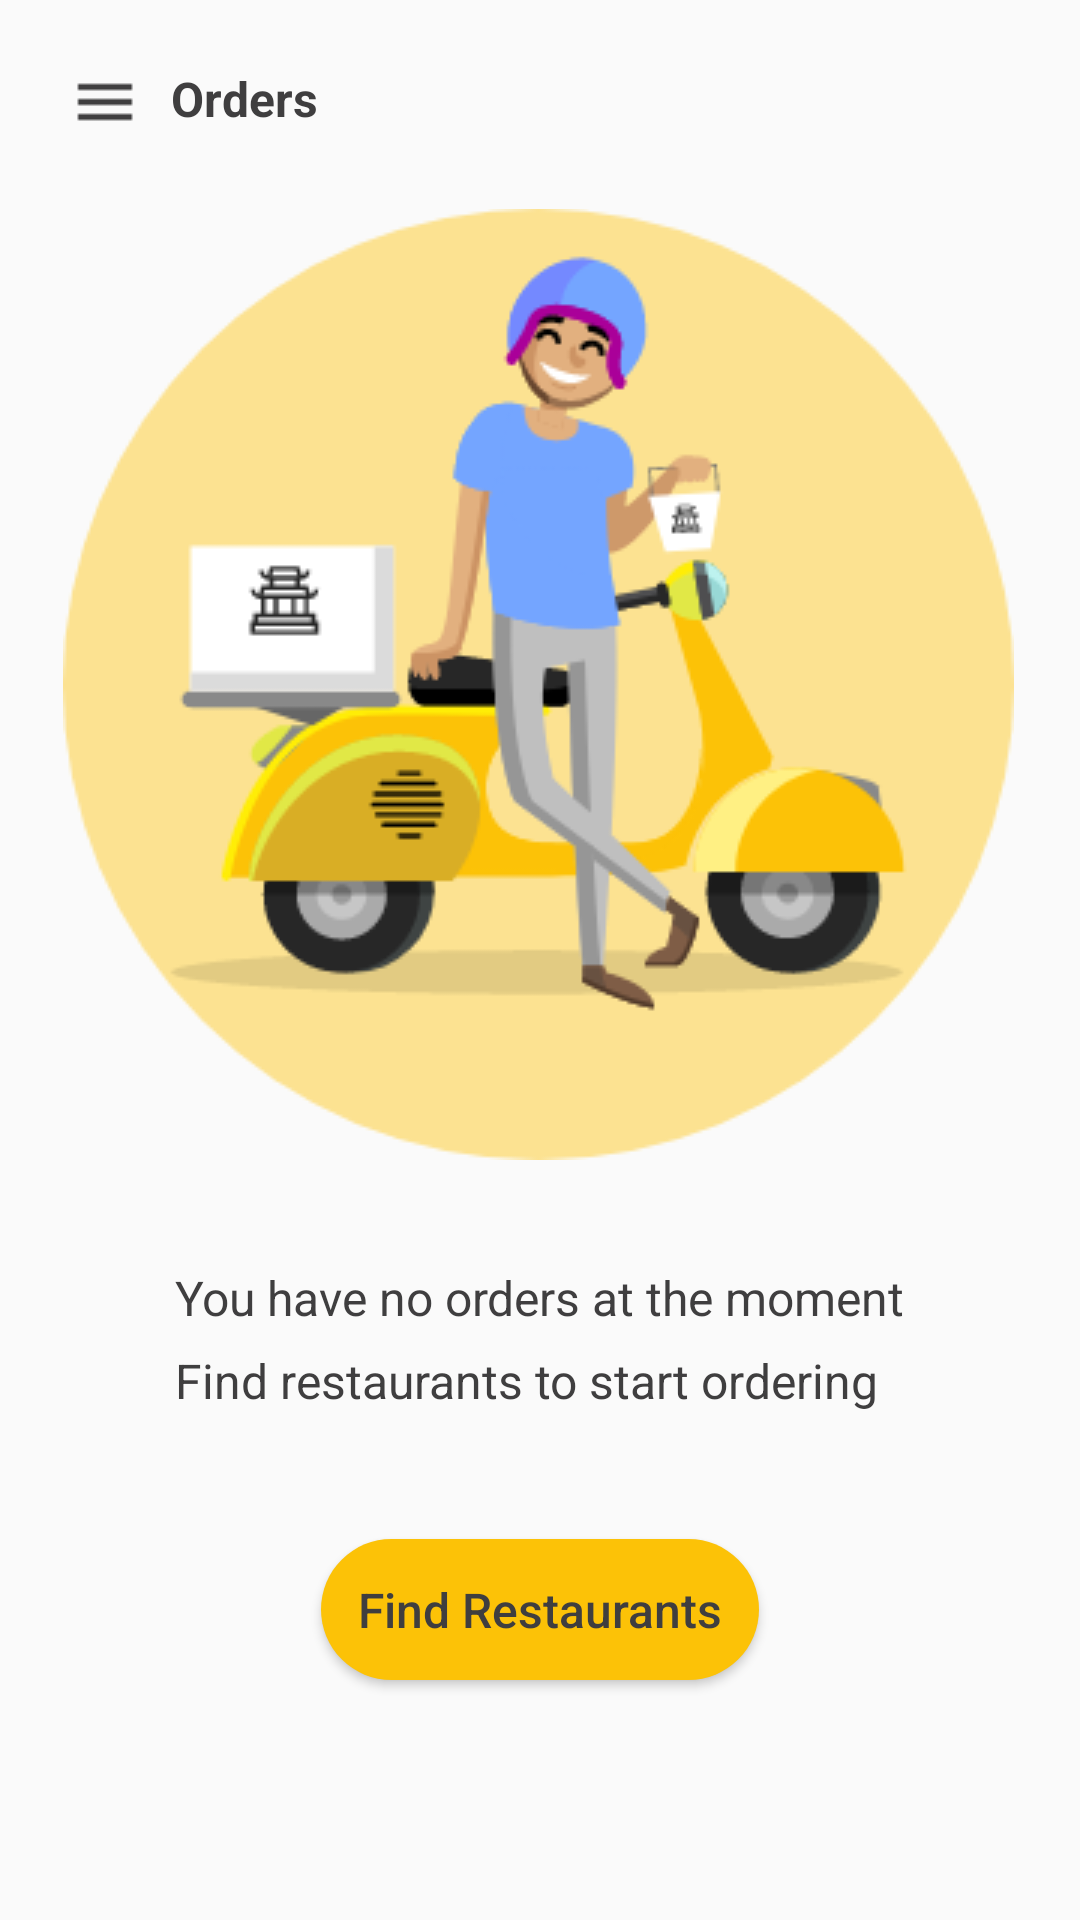

Layout XML and referenced resources for this Android screen:
<!-- AndroidManifest.xml: application theme AppTheme -->
<!-- res/layout/activity_findrestraunt.xml -->
<?xml version="1.0" encoding="utf-8"?>
<androidx.constraintlayout.widget.ConstraintLayout xmlns:android="http://schemas.android.com/apk/res/android"
    xmlns:app="http://schemas.android.com/apk/res-auto"
    xmlns:tools="http://schemas.android.com/tools"
    android:layout_width="match_parent"
    android:layout_height="match_parent"
    tools:context=".FindrestrauntActivity">
    <ImageView
        android:id="@+id/blacknavicon"
        android:layout_width="wrap_content"
        android:layout_height="wrap_content"
        app:layout_constraintTop_toTopOf="parent"
        app:layout_constraintStart_toStartOf="parent"
        android:src="@drawable/blackburgericon"
        android:layout_marginLeft="23dp"
        android:layout_marginTop="22dp"
        />
    <TextView
        android:id="@+id/ordertext"
        android:layout_width="wrap_content"
        android:layout_height="wrap_content"
        app:layout_constraintStart_toEndOf="@+id/blacknavicon"
        app:layout_constraintTop_toTopOf="parent"
        android:text="Orders"
        android:textColor="#3F3E3F"
        android:layout_marginTop="22dp"
        android:layout_marginLeft="10dp"
        android:textSize="16sp"
        android:textStyle="bold"
        />
    <ImageView
        android:id="@+id/orderbackground"
        android:layout_width="match_parent"
        android:layout_height="317dp"
        app:layout_constraintTop_toBottomOf="@+id/ordertext"
        android:layout_marginTop="26dp"
        android:layout_marginLeft="21dp"
        android:layout_marginRight="22dp"
        android:src="@drawable/orderbackground"
        />
    <TextView
        android:id="@+id/orderyouhave"
        android:layout_width="wrap_content"
        android:layout_height="wrap_content"
        app:layout_constraintTop_toBottomOf="@+id/orderbackground"
        app:layout_constraintStart_toStartOf="parent"
        app:layout_constraintEnd_toEndOf="parent"
        android:layout_marginTop="35dp"
        android:text="You have no orders at the moment"
        android:textSize="16sp"
        android:textColor="#3F3E3F"
        />
    <TextView
        android:id="@+id/andrestraunt"
        android:layout_width="wrap_content"
        android:layout_height="wrap_content"
        app:layout_constraintStart_toStartOf="@id/orderyouhave"
        app:layout_constraintTop_toBottomOf="@+id/orderyouhave"
        android:layout_marginTop="6dp"
        android:text="Find restaurants to start ordering"
        android:textSize="16sp"
        android:textColor="#3F3E3F"
        />
    <Button
        android:layout_width="146dp"
        android:layout_height="47dp"
        app:layout_constraintTop_toBottomOf="@+id/andrestraunt"
        app:layout_constraintStart_toStartOf="parent"
        app:layout_constraintEnd_toEndOf="parent"
        android:layout_marginTop="42dp"
        android:background="@drawable/loginbuttoncurve"
        android:text="Find Restaurants"
        android:textAllCaps="false"
        android:textColor="#3F3E3F"
        android:textSize="16sp"
        android:textAlignment="center"

        />



</androidx.constraintlayout.widget.ConstraintLayout>
<!-- resources referenced by this layout -->
<resources>
  <!-- drawable blackburgericon: png bitmap (drawable, 164 bytes) -->
  <!-- drawable loginbuttoncurve (drawable) -->
  <?xml version="1.0" encoding="utf-8"?>
  <shape xmlns:android="http://schemas.android.com/apk/res/android">
  
      <solid android:color="#FCC207"/>
  
      <corners
          android:bottomRightRadius="24dp"
          android:bottomLeftRadius="24dp"
          android:topLeftRadius="24dp"
          android:topRightRadius="24dp"/>
  
  </shape>
  <!-- drawable orderbackground: png bitmap (drawable, 33330 bytes) -->
  <style name="AppTheme" parent="Theme.AppCompat.Light.NoActionBar">
          
          <item name="colorPrimary">@color/colorPrimary</item>
          <item name="colorPrimaryDark">@color/colorPrimaryDark</item>
          <item name="colorAccent">@color/colorAccent</item>
      </style>
  <color name="colorPrimary">#008577</color>
  <color name="colorPrimaryDark">#00574B</color>
  <color name="colorAccent">#D81B60</color>
</resources>
